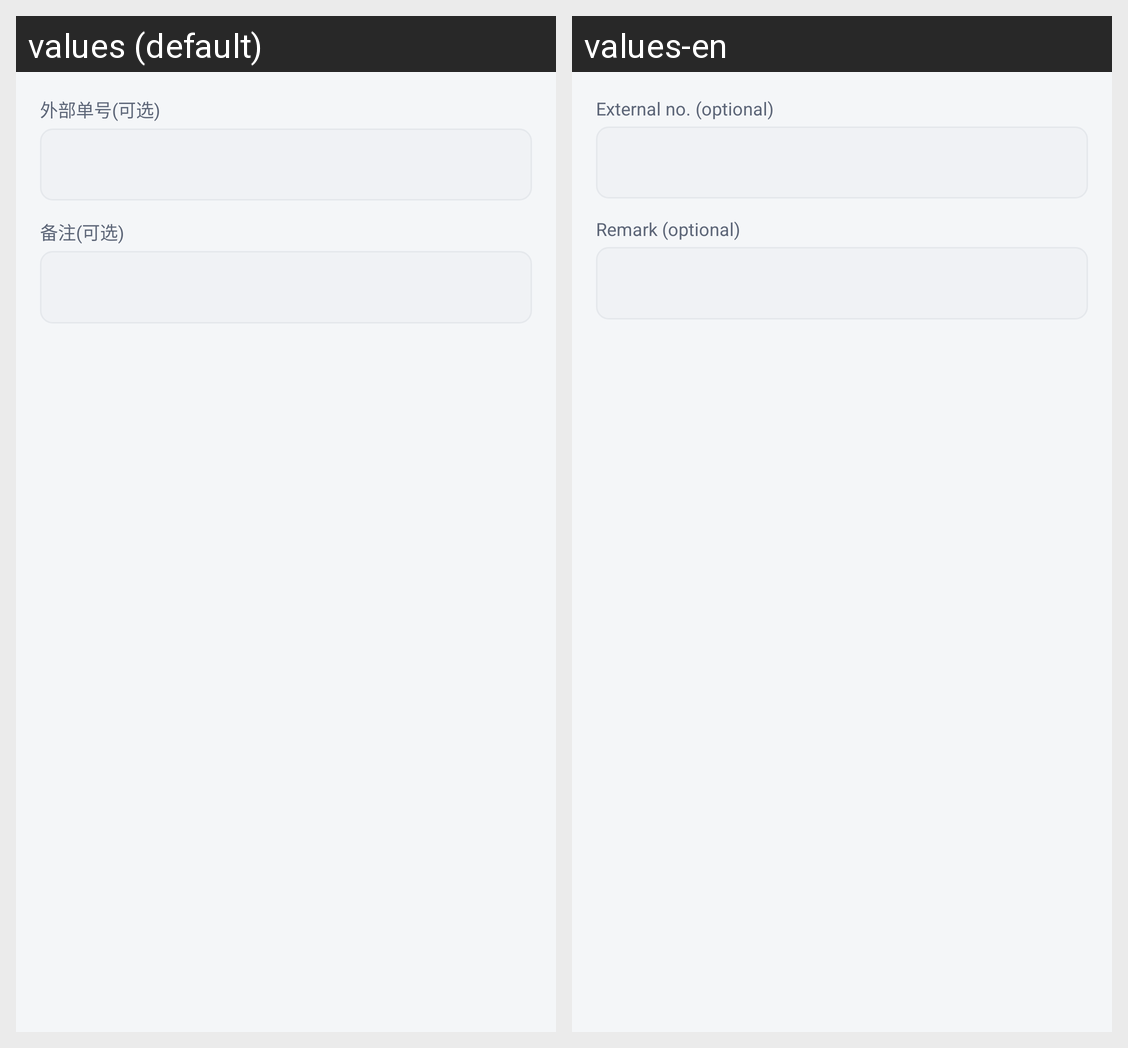

Locale-by-locale string values for the Android screen shown in this grid:
Android screen res/layout/dialog_edit_inbound_header.xml rendered under 2 locales, left to right: values (default), values-en. Device: Nexus 5 (rendered at 1080×1920; each locale shown at half size, 540×960, under a caption strip naming it); theme Theme.SimpleWmsPda.
Strings drawn on this screen, with the default value and each locale's value (text and hints the layout hard-codes, and strings that could not be matched under every locale, appear in the picture but are not listed):

inbound_header_external_no_hint
  values: 外部单号(可选)
  values-en: External no. (optional)

inbound_header_remark_hint
  values: 备注(可选)
  values-en: Remark (optional)
